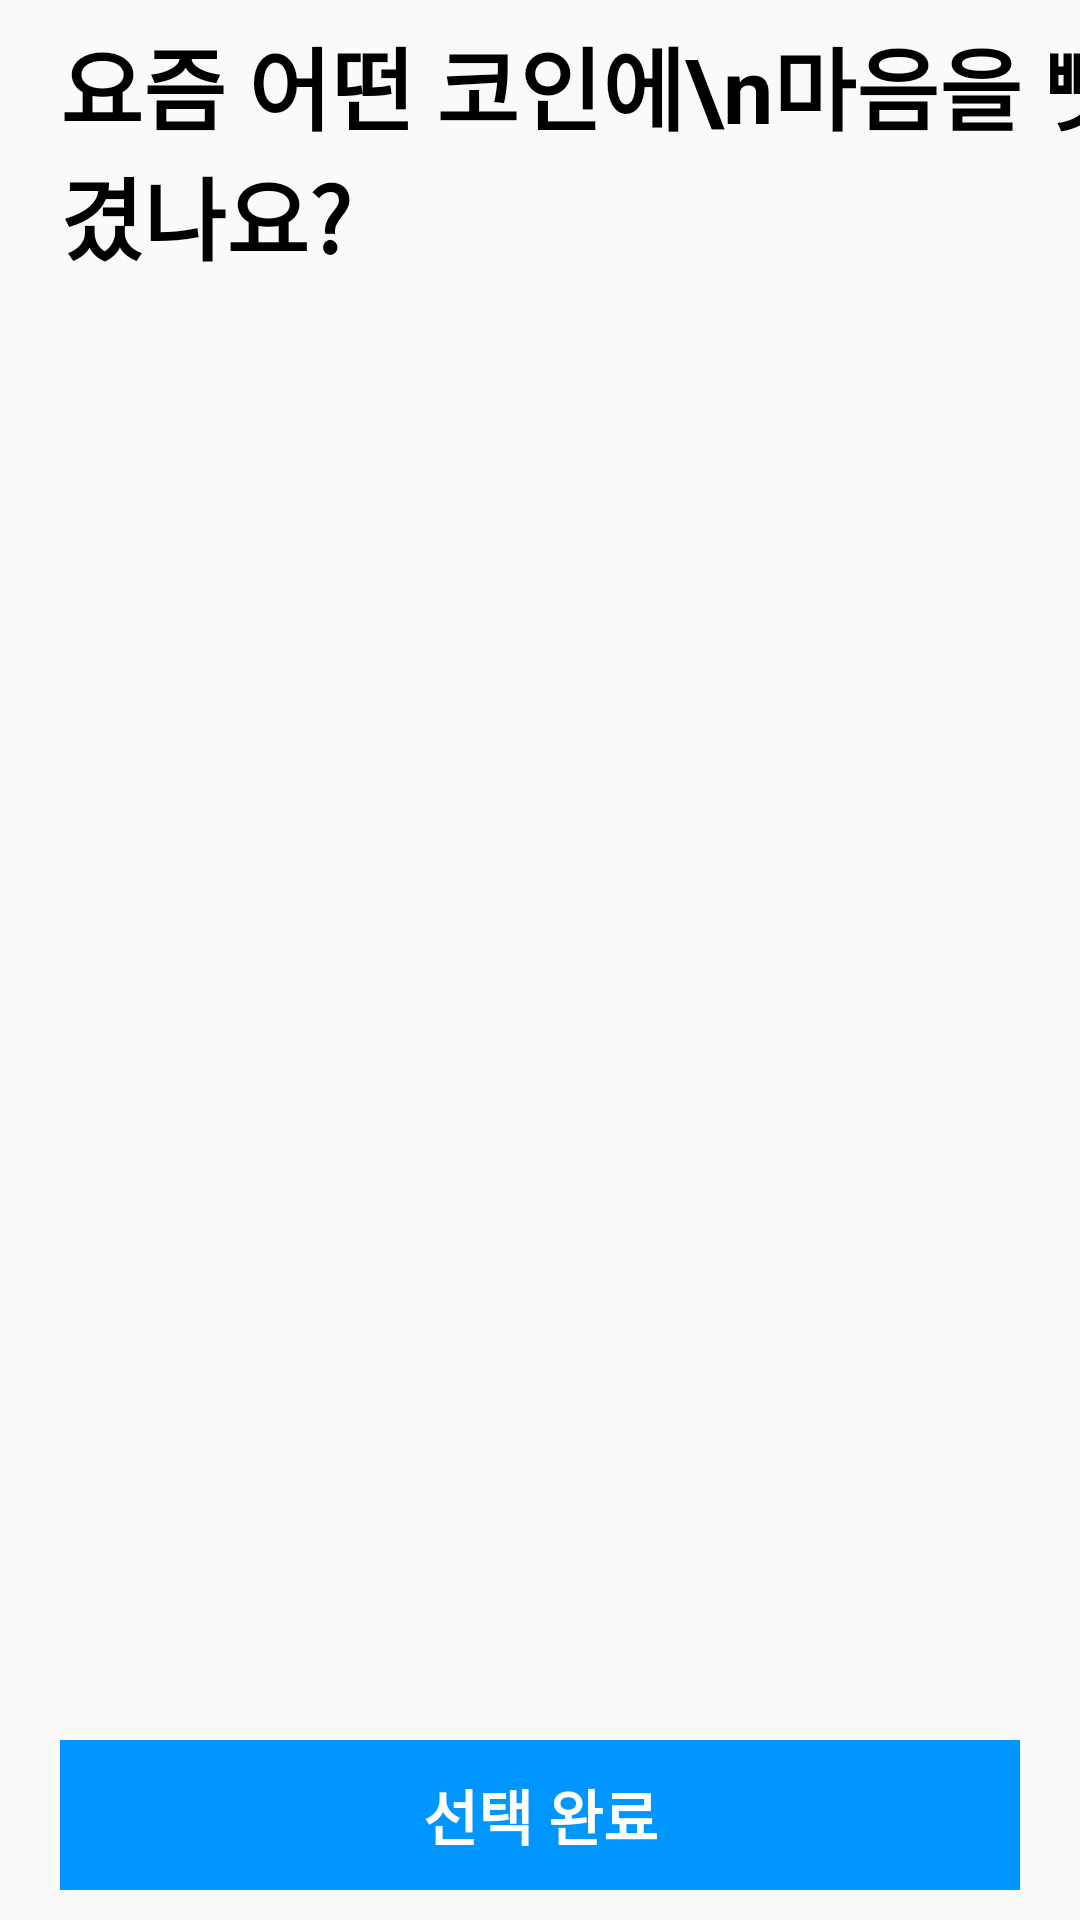

Write the Android layout XML for this screen, with the resource values it uses.
<!-- AndroidManifest.xml: application theme Theme.Coco -->
<!-- res/layout/activity_select.xml -->
<?xml version="1.0" encoding="utf-8"?>
<androidx.constraintlayout.widget.ConstraintLayout
    xmlns:android="http://schemas.android.com/apk/res/android"
    xmlns:app="http://schemas.android.com/apk/res-auto"
    xmlns:tools="http://schemas.android.com/tools"
    android:id="@+id/main"
    android:layout_width="match_parent"
    android:layout_height="match_parent"
    tools:context=".view.SelectActivity">

    <androidx.constraintlayout.widget.ConstraintLayout
        android:id="@+id/topTextArea"
        android:layout_width="match_parent"
        android:layout_height="100dp"
        app:layout_constraintTop_toTopOf="parent">

        <TextView
            android:layout_width="wrap_content"
            android:layout_height="wrap_content"
            android:text="요즘 어떤 코인에\n마음을 뺏겼나요?"
            android:textStyle="bold"
            android:textColor="@color/black"
            android:textSize="30sp"
            android:layout_marginLeft="20dp"
            app:layout_constraintBottom_toBottomOf="parent"
            app:layout_constraintStart_toStartOf="parent"
            app:layout_constraintTop_toTopOf="parent" />

    </androidx.constraintlayout.widget.ConstraintLayout>

    <androidx.recyclerview.widget.RecyclerView
        android:id="@+id/coinListRV"
        android:layout_width="match_parent"
        android:layout_height="match_parent"
        android:layout_marginTop="120dp"
        android:layout_marginBottom="80dp"
        app:layout_constraintBottom_toTopOf="@+id/laterTextArea"
        app:layout_constraintTop_toBottomOf="@+id/topTextArea" />

    <LinearLayout
        android:id="@+id/laterTextArea"
        android:layout_width="match_parent"
        android:layout_height="80dp"
        app:layout_constraintBottom_toBottomOf="parent">

        <TextView
            android:layout_width="match_parent"
            android:layout_height="50dp"
            android:background="@color/blue"
            android:gravity="center"
            android:layout_margin="20dp"
            android:textColor="@color/white"
            android:textSize="20sp"
            android:textStyle="bold"
            android:text="선택 완료"
            />

    </LinearLayout>

</androidx.constraintlayout.widget.ConstraintLayout>
<!-- resources referenced by this layout -->
<resources>
  <color name="black">#FF000000</color>
  <color name="blue">#0096FF</color>
  <color name="white">#FFFFFFFF</color>
  <style name="Theme.Coco" parent="Base.Theme.Coco" />
  <style name="Base.Theme.Coco" parent="Theme.AppCompat.Light">
          
          
          <item name="colorPrimary">@color/red</item>
          <item name="colorPrimaryVariant">@color/red</item>
          <item name="android:statusBarColor">?attr/colorPrimaryVariant</item>
          <item name="windowNoTitle">true</item>
      </style>
  <color name="red">#FF0000</color>
</resources>
